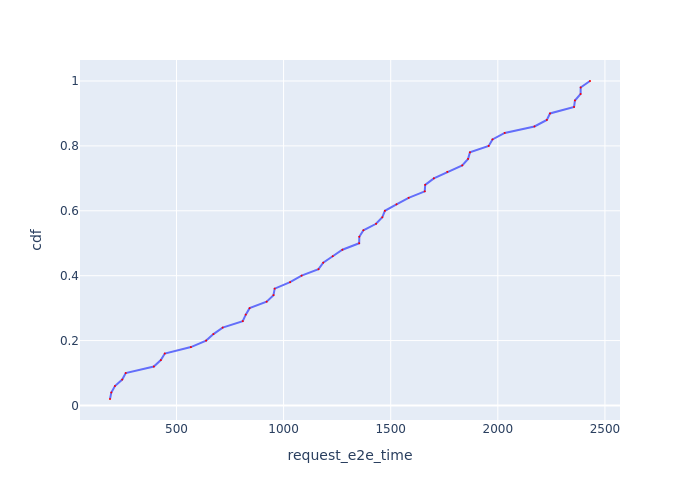

Source data for this figure (header and first rows):
Request Id, request_e2e_time, cdf
0_2, 189.7, 0.02
0_4, 195.8, 0.04
0_3, 212.7, 0.06
0_1, 246.8, 0.08
0_0, 263, 0.1
0_5, 394.4, 0.12
0_8, 426.9, 0.14
0_6, 445.4, 0.16
0_9, 567.4, 0.18
0_10, 638.4, 0.2
0_11, 672.5, 0.22
0_12, 715.4, 0.24
0_13, 809.3, 0.26
0_7, 823.3, 0.28
0_15, 841.4, 0.3
0_16, 920.8, 0.32
0_14, 952.8, 0.34
0_17, 958.4, 0.36
0_18, 1030, 0.38
0_20, 1084, 0.4
0_19, 1163, 0.42
0_21, 1185, 0.44
0_24, 1229, 0.46
0_22, 1274, 0.48
0_28, 1353, 0.5
0_26, 1354, 0.52
0_23, 1373, 0.54
0_25, 1432, 0.56
0_31, 1461, 0.58
0_27, 1473, 0.6
0_29, 1527, 0.62
0_32, 1584, 0.64
0_30, 1659, 0.66
0_33, 1661, 0.68
0_34, 1701, 0.7
0_35, 1764, 0.72
0_37, 1834, 0.74
0_36, 1861, 0.76
0_38, 1870, 0.78
0_40, 1957, 0.8
0_41, 1975, 0.82
0_39, 2032, 0.84
0_42, 2171, 0.86
0_45, 2229, 0.88
0_43, 2244, 0.9
0_44, 2356, 0.92
0_49, 2360, 0.94
0_46, 2387, 0.96
0_47, 2387, 0.98
0_48, 2430, 1.0
